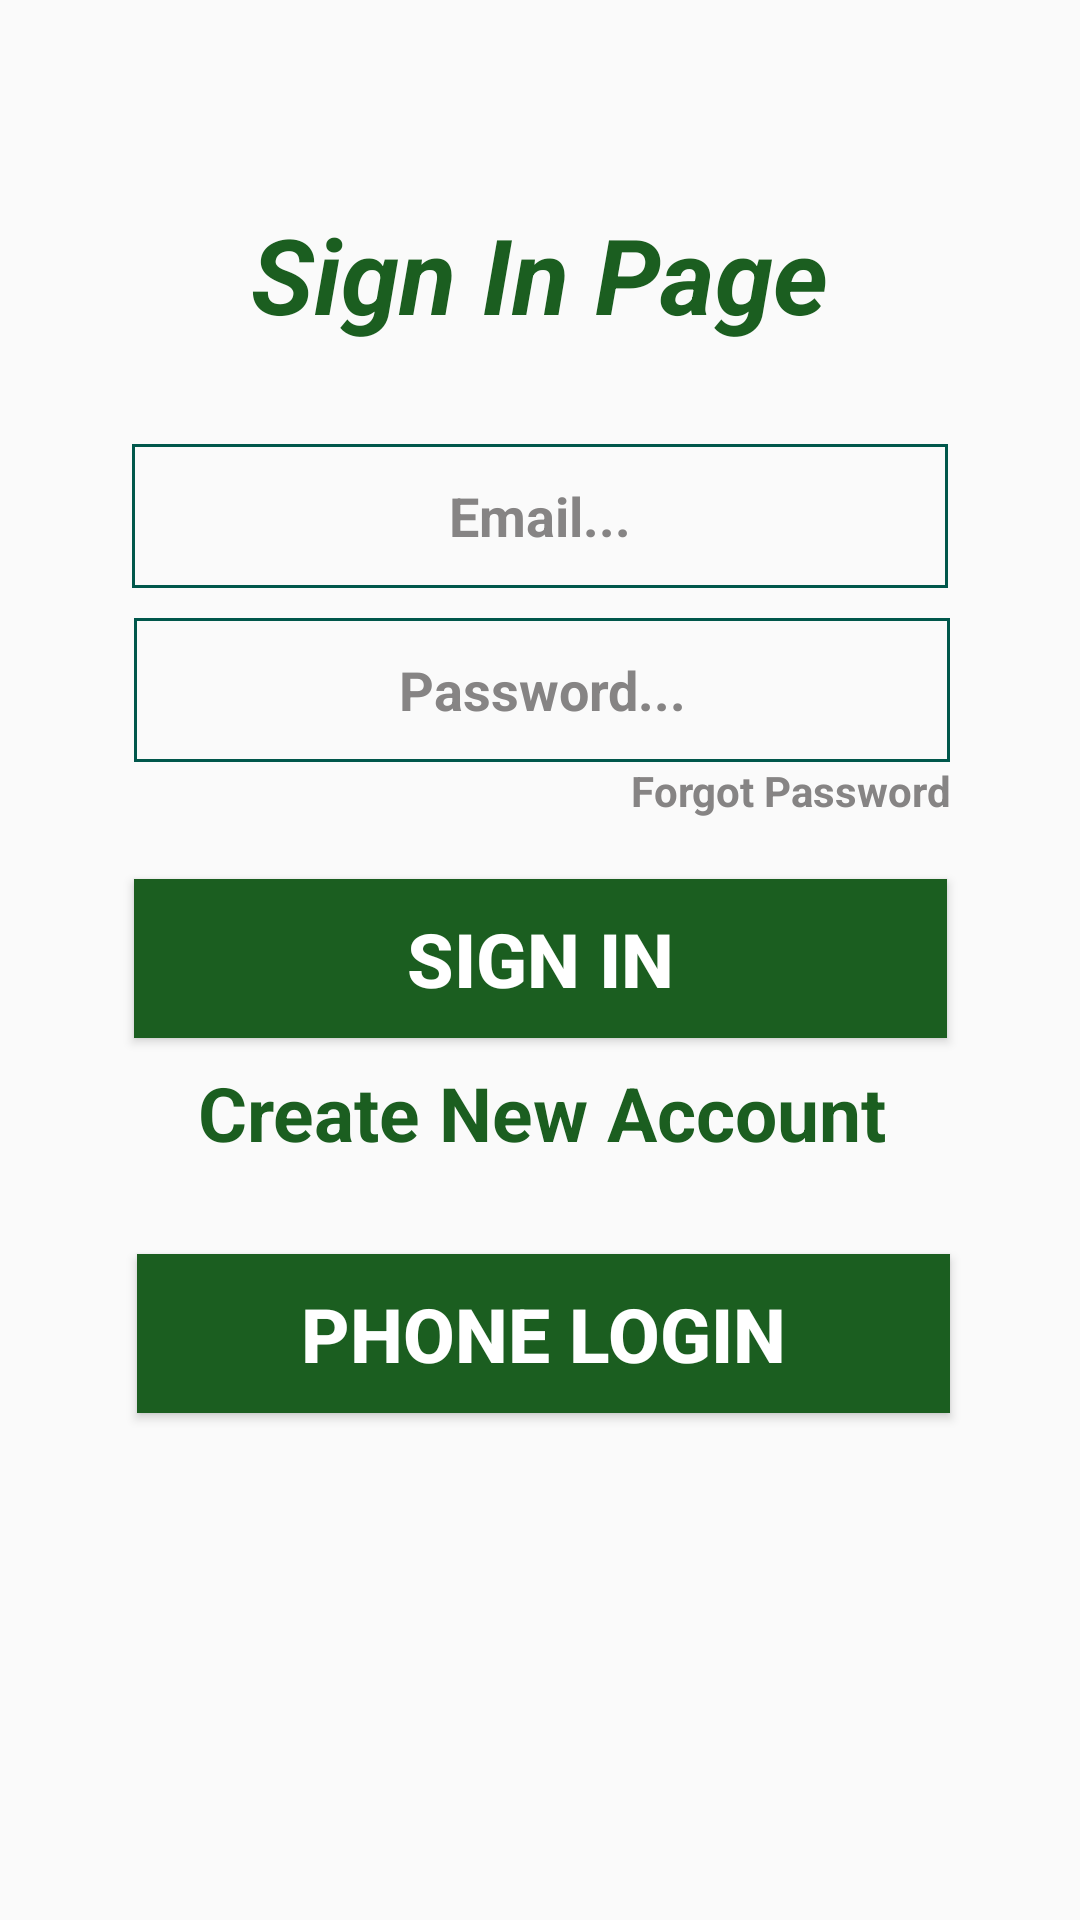

Here is an Android app screen rendered from its layout file. Give the layout XML and the strings, colors and styles it references.
<!-- AndroidManifest.xml: application theme AppTheme -->
<!-- res/layout/activity_log_in.xml -->
<?xml version="1.0" encoding="utf-8"?>
<androidx.constraintlayout.widget.ConstraintLayout xmlns:android="http://schemas.android.com/apk/res/android"
    xmlns:app="http://schemas.android.com/apk/res-auto"
    xmlns:tools="http://schemas.android.com/tools"
    android:layout_width="match_parent"
    android:layout_height="match_parent"
    tools:context=".LogInActivity">


    <TextView
        android:id="@+id/textView"
        android:layout_width="220dp"
        android:layout_height="61dp"
        android:layout_marginTop="68dp"
        android:text="Sign In Page"
        android:textAlignment="center"
        android:textColor="@color/colorGreen"
        android:textSize="35sp"
        android:textStyle="bold|italic"
        app:layout_constraintEnd_toEndOf="parent"
        app:layout_constraintHorizontal_bias="0.497"
        app:layout_constraintStart_toStartOf="parent"
        app:layout_constraintTop_toTopOf="parent" />

    <TextView
        android:id="@+id/forgotPassword"
        android:layout_width="113dp"
        android:layout_height="29dp"
        android:layout_marginStart="229dp"
        android:layout_marginEnd="69dp"
        android:text="Forgot Password"
        android:textAlignment="textEnd"
        android:textColor="@color/colorGray"
        android:textSize="14sp"
        android:textStyle="bold"
        app:layout_constraintEnd_toEndOf="parent"
        app:layout_constraintStart_toStartOf="parent"
        app:layout_constraintTop_toBottomOf="@+id/loginPassword" />

    <Button
        android:id="@+id/signIn"
        android:layout_width="271dp"
        android:layout_height="53dp"
        android:layout_marginTop="10dp"
        android:background="@color/colorGreen"
        android:text="Sign in"
        android:textColor="@color/colorWhite"
        android:textSize="25sp"
        android:textStyle="bold"
        app:layout_constraintEnd_toEndOf="parent"
        app:layout_constraintStart_toStartOf="parent"
        app:layout_constraintTop_toBottomOf="@+id/forgotPassword" />

    <TextView
        android:id="@+id/createNewAccount"
        android:layout_width="272dp"
        android:layout_height="40dp"
        android:layout_marginStart="70dp"
        android:layout_marginTop="8dp"
        android:layout_marginEnd="69dp"
        android:text="Create New Account"
        android:textAlignment="center"
        android:textColor="@color/colorGreen"
        android:textSize="25sp"
        android:textStyle="bold"
        app:layout_constraintEnd_toEndOf="parent"
        app:layout_constraintStart_toStartOf="parent"
        app:layout_constraintTop_toBottomOf="@+id/signIn" />

    <EditText
        android:id="@+id/loginPassword"
        android:layout_width="272dp"
        android:layout_height="48dp"
        android:layout_marginStart="70dp"
        android:layout_marginTop="10dp"
        android:layout_marginEnd="69dp"
        android:ems="10"
        android:hint="Password..."
        android:inputType="numberPassword"
        android:textColor="@color/colorBlack"
        android:textColorHint="@color/colorGray"
        android:textStyle="bold"
        android:textAlignment="center"
        android:background="@drawable/border_line"
        app:layout_constraintEnd_toEndOf="parent"
        app:layout_constraintStart_toStartOf="parent"
        app:layout_constraintTop_toBottomOf="@+id/loginEmail" />

    <EditText
        android:id="@+id/loginEmail"
        android:layout_width="272dp"
        android:layout_height="48dp"
        android:layout_marginTop="19dp"
        android:ems="10"
        android:hint="Email..."
        android:inputType="textEmailAddress"
        android:textColor="@color/colorBlack"
        android:textColorHint="@color/colorGray"
        android:textStyle="bold"
        android:textAlignment="center"
        android:background="@drawable/border_line"
        app:layout_constraintEnd_toEndOf="parent"
        app:layout_constraintStart_toStartOf="parent"
        app:layout_constraintTop_toBottomOf="@+id/textView" />

    <Button
        android:id="@+id/phone_login"
        android:layout_width="271dp"
        android:layout_height="53dp"
        android:layout_marginStart="71dp"
        android:layout_marginTop="24dp"
        android:layout_marginEnd="69dp"
        android:background="@color/colorGreen"
        android:text="Phone Login"
        android:textAlignment="center"
        android:textColor="@color/colorWhite"
        android:textSize="25sp"
        android:textStyle="bold"
        app:layout_constraintEnd_toEndOf="parent"
        app:layout_constraintStart_toStartOf="parent"
        app:layout_constraintTop_toBottomOf="@+id/createNewAccount" />

</androidx.constraintlayout.widget.ConstraintLayout>
<!-- resources referenced by this layout -->
<resources>
  <color name="colorBlack">#000000</color>
  <color name="colorGray">#868484</color>
  <color name="colorGreen">#1B5E20</color>
  <color name="colorWhite">#FFFFFF</color>
  <!-- drawable border_line (drawable) -->
  <?xml version="1.0" encoding="utf-8"?>
  <shape xmlns:android="http://schemas.android.com/apk/res/android">
      <stroke
          android:color="@color/colorPrimaryDark"
          android:width="1dp">
  
      </stroke>
      
  </shape>
  <style name="AppTheme" parent="Theme.AppCompat.Light.NoActionBar">
          
          <item name="colorPrimary">@color/colorPrimary</item>
          <item name="colorPrimaryDark">@color/colorPrimaryDark</item>
          <item name="colorAccent">@color/colorAccent</item>
      </style>
  <color name="colorPrimaryDark">#00574B</color>
  <color name="colorPrimary">#008577</color>
  <color name="colorAccent">#ffffff</color>
</resources>
